7-way image classification set "Augmentation" from GitHub (Priyanah/Cervical-Cancer-Using-Machine-Learning); label vocabulary: carcinoma in situ, light dysplastic, moderate dysplastic, normal columnar, normal intermediate, normal superficial, severe dysplastic.

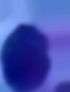
Label: severe dysplastic

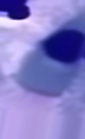
Label: normal columnar

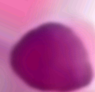
Label: carcinoma in situ

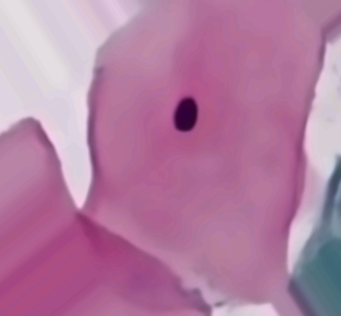
Label: normal superficial

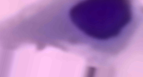
Label: moderate dysplastic

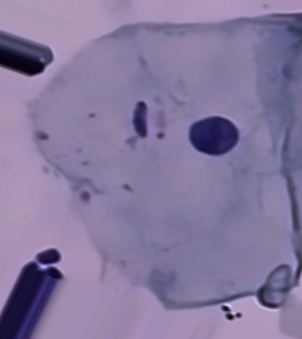
Label: normal intermediate
